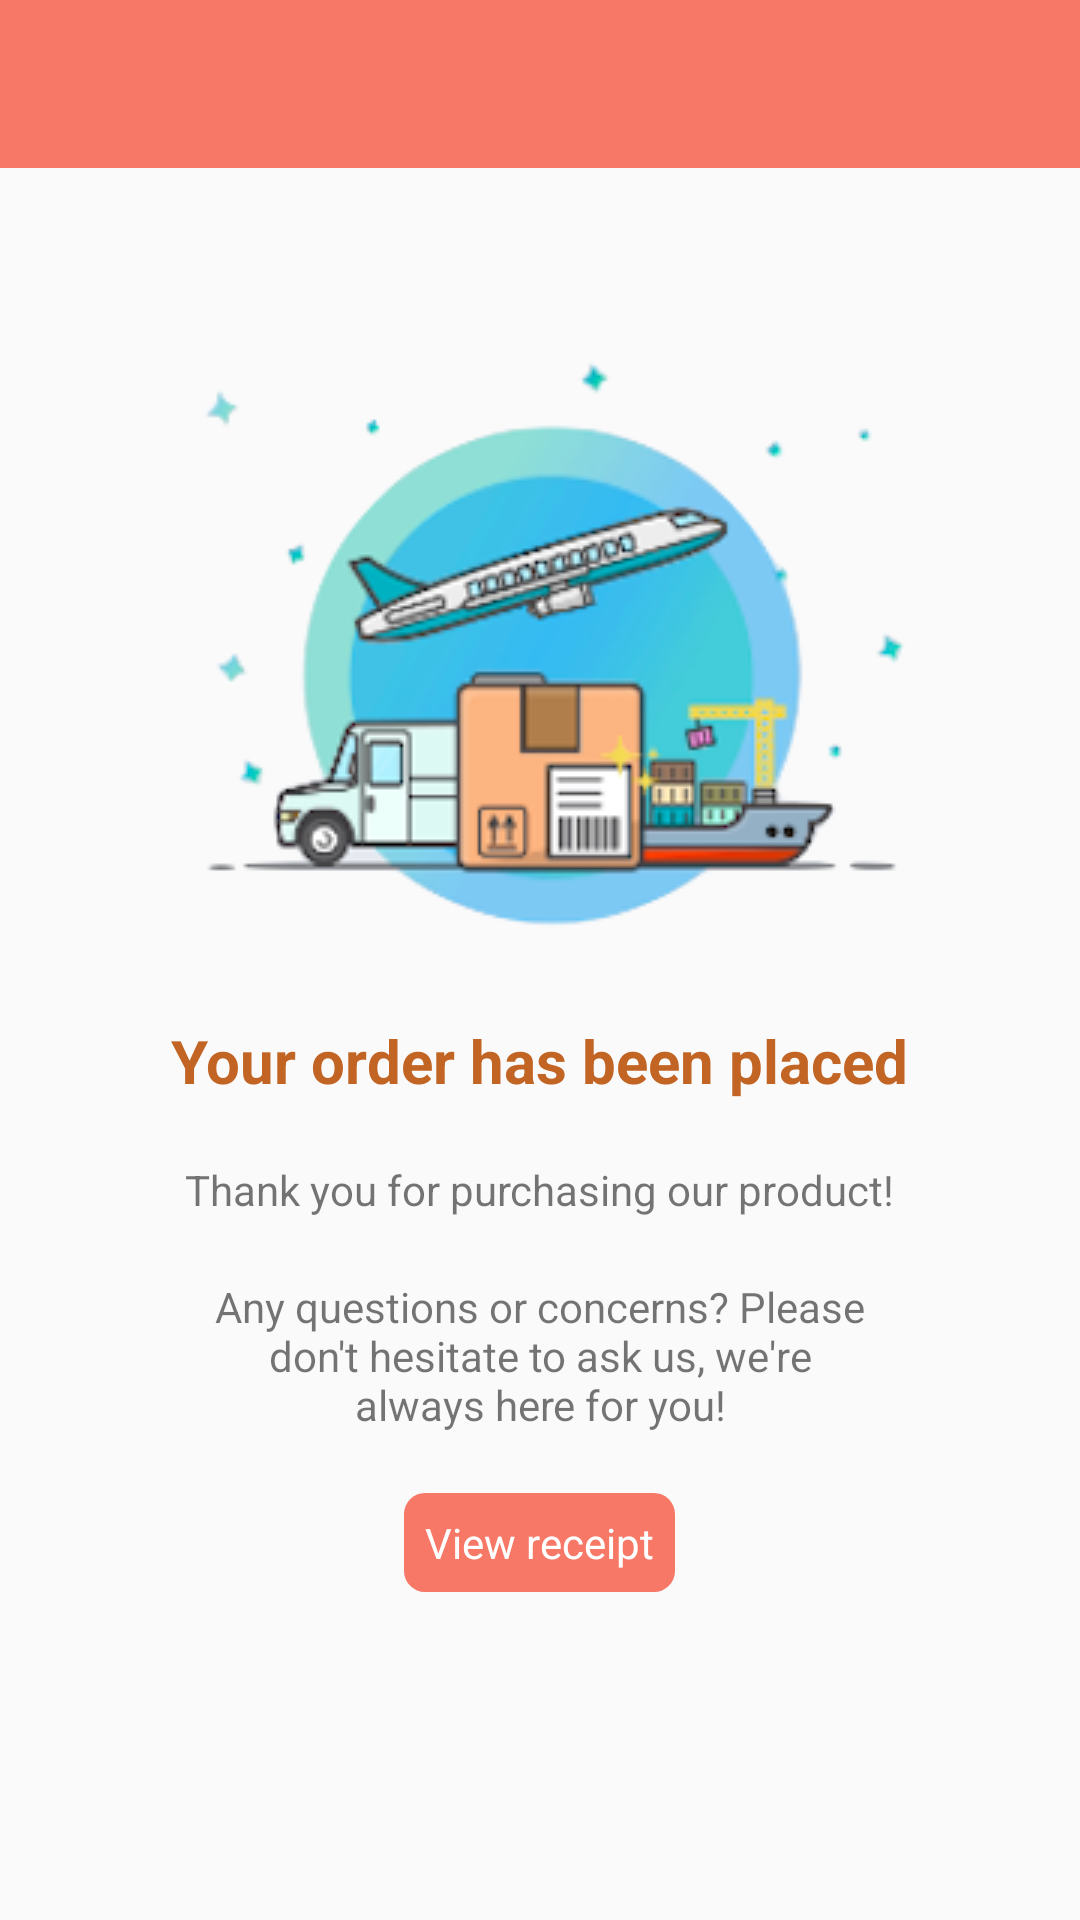

Android layout source for this screen:
<!-- AndroidManifest.xml: application theme AppTheme -->
<!-- res/layout/activity_confirmation.xml -->
<RelativeLayout xmlns:android="http://schemas.android.com/apk/res/android"
    android:layout_width="match_parent"
    android:layout_height="match_parent"
    android:orientation="vertical">

    <include layout="@layout/app_bar" />

    <LinearLayout
        android:layout_width="wrap_content"
        android:layout_height="wrap_content"
        android:layout_centerInParent="true"
        android:orientation="vertical">

        <TextView
            android:layout_width="wrap_content"
            android:layout_height="wrap_content"
            android:layout_gravity="center"
            android:background="@drawable/order_placed" />

        <TextView
            android:layout_width="wrap_content"
            android:layout_height="wrap_content"
            android:layout_gravity="center|center_horizontal"
            android:layout_marginVertical="20dp"
            android:gravity="center"
            android:text="@string/text_view_order_placed"
            android:textColor="@color/colorPrimaryDark"
            android:textSize="20sp"
            android:textStyle="bold" />

        <TextView
            android:layout_width="wrap_content"
            android:layout_height="wrap_content"
            android:layout_gravity="center_horizontal|center"
            android:layout_marginBottom="20dp"
            android:gravity="center"
            android:text="@string/text_view_order_placed_message" />

        <TextView
            android:layout_width="wrap_content"
            android:layout_height="wrap_content"
            android:layout_gravity="center|center_horizontal"
            android:layout_marginHorizontal="70dp"
            android:gravity="center"
            android:text="@string/text_view_order_placed_questions" />

        <TextView
            android:id="@+id/text_view_receipt"
            android:layout_width="wrap_content"
            android:layout_height="wrap_content"
            android:layout_gravity="center"
            android:layout_marginTop="20dp"
            android:padding="7dp"
            android:text="@string/text_view_receipt"
            android:textColor="@color/colorWhite"
            android:background="@drawable/button_shape"/>

    </LinearLayout>


</RelativeLayout>
<!-- res/layout/app_bar.xml (included above) -->
<androidx.appcompat.widget.Toolbar xmlns:android="http://schemas.android.com/apk/res/android"
    xmlns:app="http://schemas.android.com/apk/res-auto"
    android:id="@+id/toolbar"
    android:layout_width="match_parent"
    android:layout_height="wrap_content"
    android:background="@color/colorPrimary"
    android:theme="@style/ToolbarStyle" />
<!-- resources referenced by this layout -->
<resources>
  <color name="colorPrimary">#F77866</color>
  <color name="colorPrimaryDark">#C16424</color>
  <color name="colorWhite">#fff</color>
  <!-- drawable button_shape (drawable) -->
  <?xml version="1.0" encoding="utf-8"?>
  <shape xmlns:android="http://schemas.android.com/apk/res/android">
      <solid
          android:color="@color/colorPrimary" />
      <corners android:radius="7dp" />
  </shape>
  <!-- drawable order_placed: png bitmap (drawable-v24, 50608 bytes) -->
  <string name="text_view_order_placed">Your order has been placed</string>
  <string name="text_view_order_placed_message">Thank you for purchasing our product!</string>
  <string name="text_view_order_placed_questions">Any questions or concerns? Please don\'t hesitate to ask us, we\'re always here for you!</string>
  <string name="text_view_receipt">View receipt</string>
  <style name="ToolbarStyle" parent="ThemeOverlay.AppCompat.Dark">
          <item name="android:textColorPrimary">@color/colorWhite</item>
          <item name="android:textColorSecondary">@color/colorWhite</item>
          <item name="actionMenuTextColor">@color/colorWhite</item>
          <item name="actionOverflowButtonStyle">@color/colorWhite</item>
      </style>
  <style name="AppTheme" parent="Theme.AppCompat.Light.NoActionBar">
          
          <item name="colorPrimary">@color/colorPrimary</item>
          <item name="colorPrimaryDark">@color/colorPrimaryDark</item>
          <item name="colorAccent">@color/colorAccent</item>
      </style>
  <color name="colorAccent">#F7B733</color>
</resources>
